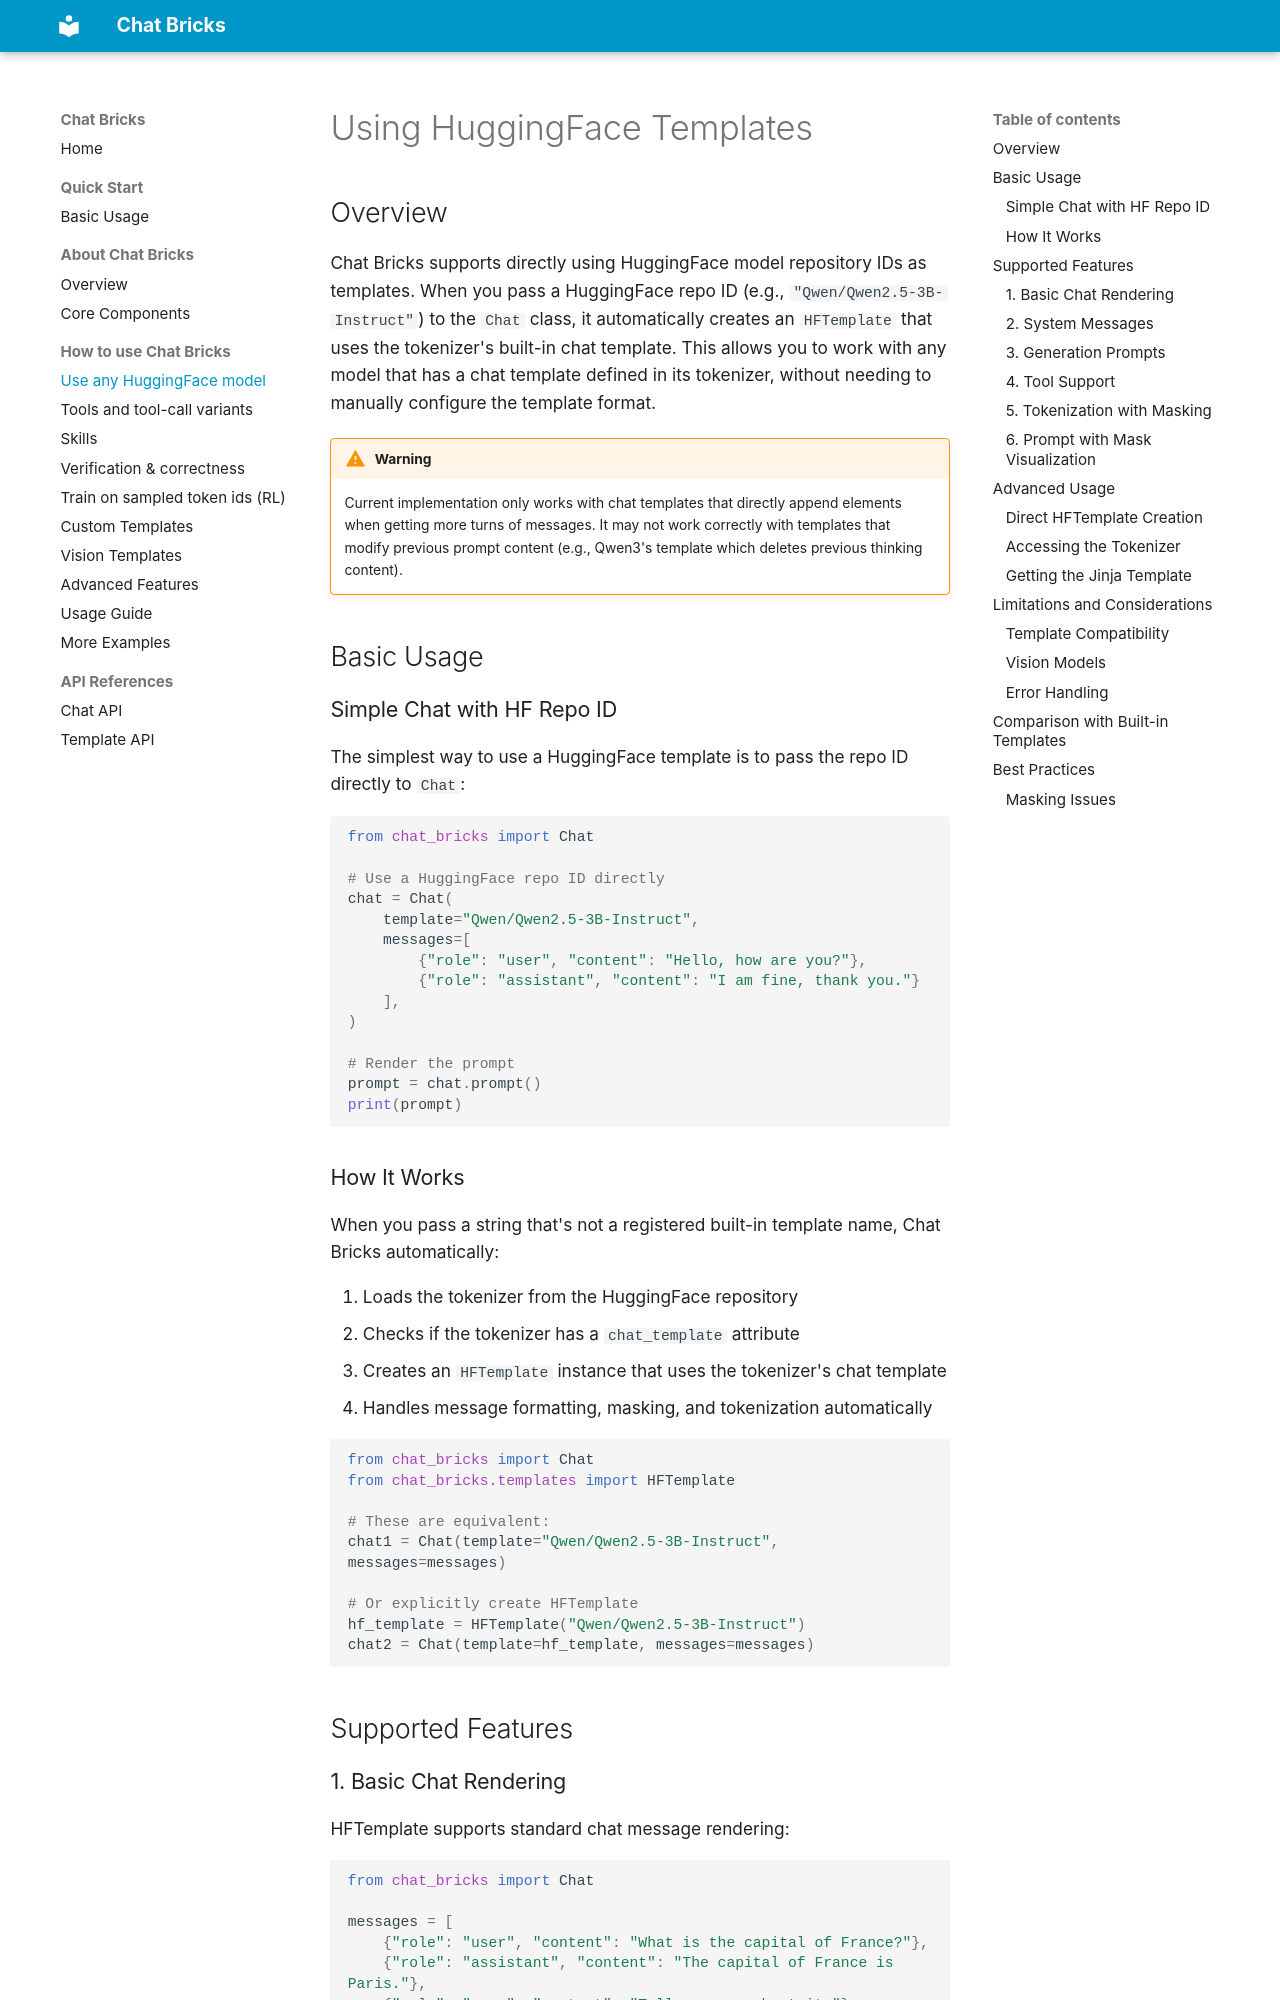

repository: Agent-One-Lab/chat-bricks · page: how_to_use/huggingface_templates/index.html · generator: mkdocs

# Using HuggingFace Templates

## Overview

Chat Bricks supports directly using HuggingFace model repository IDs as templates. When you pass a HuggingFace repo ID (e.g., `"Qwen/Qwen2.5-3B-Instruct"`) to the `Chat` class, it automatically creates an `HFTemplate` that uses the tokenizer's built-in chat template. This allows you to work with any model that has a chat template defined in its tokenizer, without needing to manually configure the template format.

!!! warning
    Current implementation only works with chat templates that directly append elements when getting more turns of messages. It may not work correctly with templates that modify previous prompt content (e.g., Qwen3's template which deletes previous thinking content).

## Basic Usage

### Simple Chat with HF Repo ID

The simplest way to use a HuggingFace template is to pass the repo ID directly to `Chat`:

```python
from chat_bricks import Chat

# Use a HuggingFace repo ID directly
chat = Chat(
    template="Qwen/Qwen2.5-3B-Instruct",
    messages=[
        {"role": "user", "content": "Hello, how are you?"},
        {"role": "assistant", "content": "I am fine, thank you."}
    ],
)

# Render the prompt
prompt = chat.prompt()
print(prompt)
```

### How It Works

When you pass a string that's not a registered built-in template name, Chat Bricks automatically:

1. Loads the tokenizer from the HuggingFace repository
2. Checks if the tokenizer has a `chat_template` attribute
3. Creates an `HFTemplate` instance that uses the tokenizer's chat template
4. Handles message formatting, masking, and tokenization automatically

```python
from chat_bricks import Chat
from chat_bricks.templates import HFTemplate

# These are equivalent:
chat1 = Chat(template="Qwen/Qwen2.5-3B-Instruct", messages=messages)

# Or explicitly create HFTemplate
hf_template = HFTemplate("Qwen/Qwen2.5-3B-Instruct")
chat2 = Chat(template=hf_template, messages=messages)
```

## Supported Features
